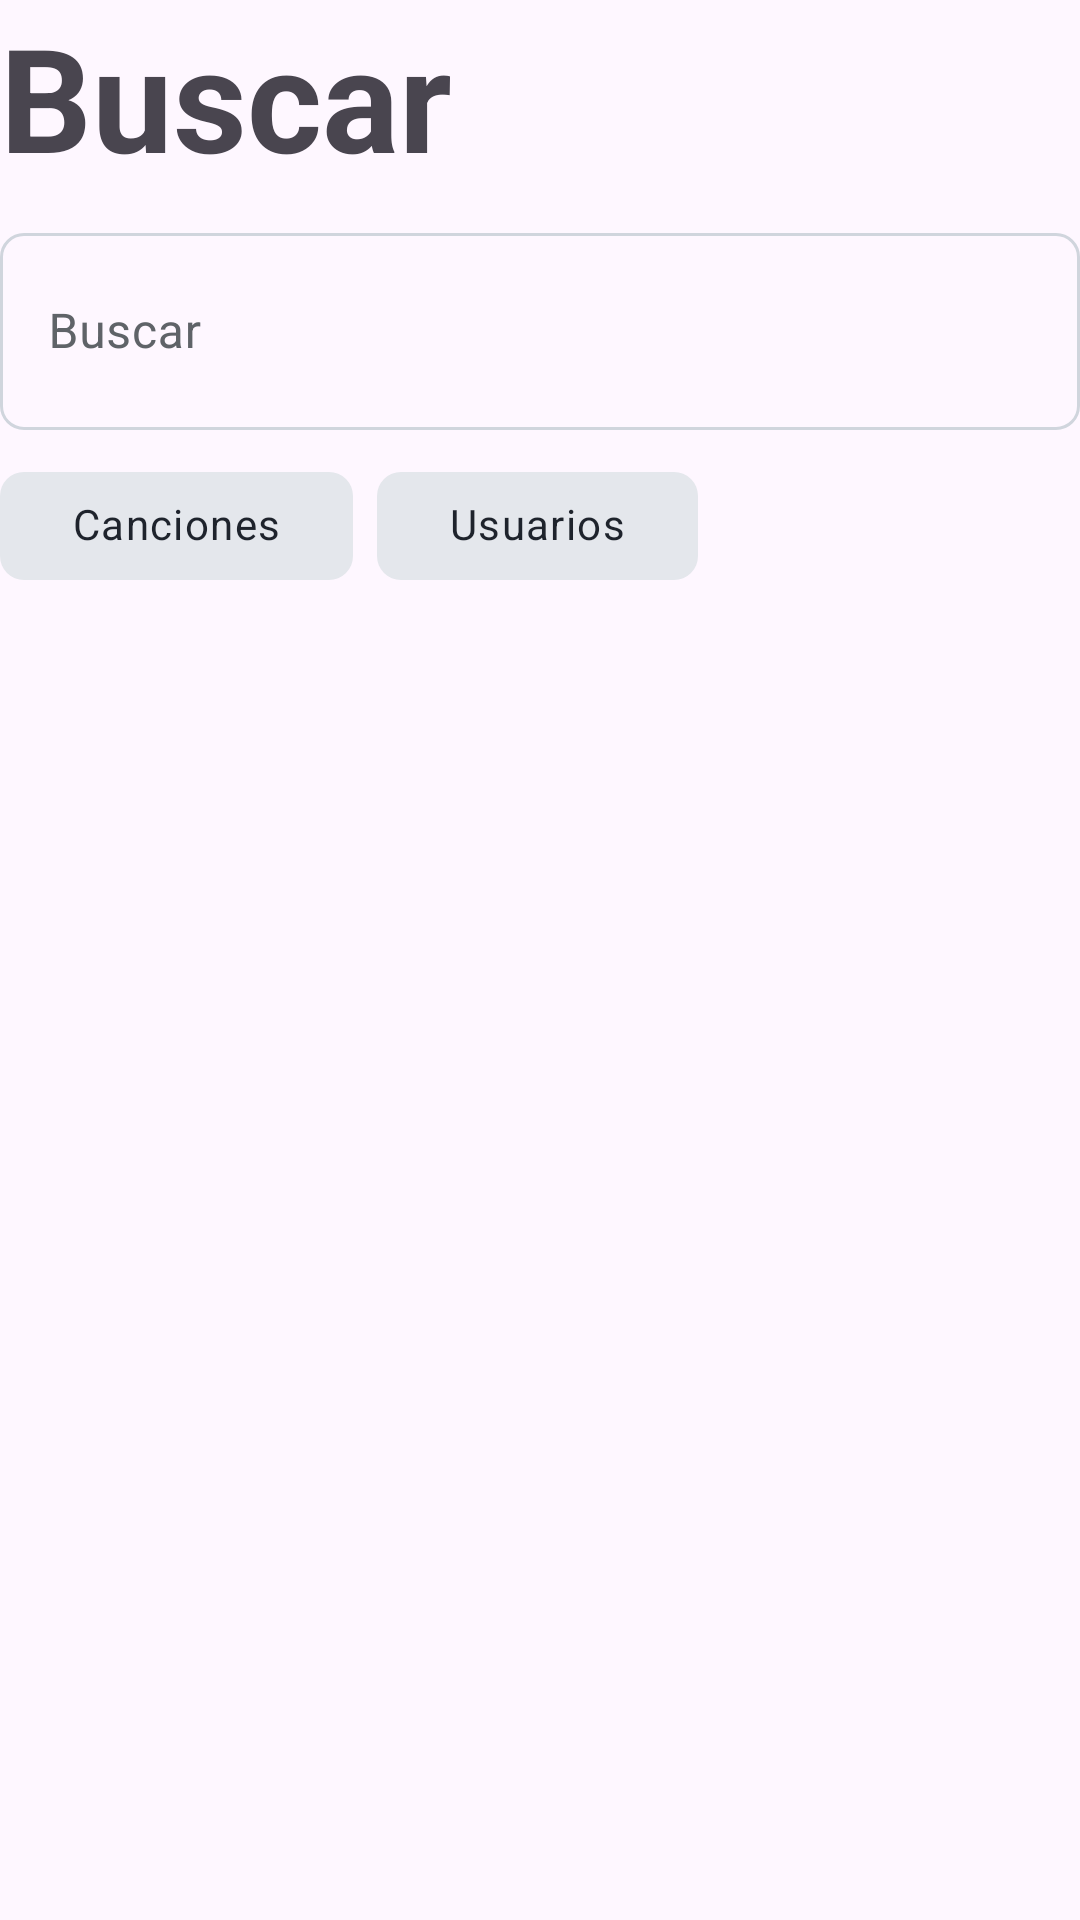

Write the Android layout XML for this screen, with the resource values it uses.
<!-- AndroidManifest.xml: application theme Theme.Musify -->
<!-- res/layout/fragment_search.xml -->
<?xml version="1.0" encoding="utf-8"?>
<androidx.constraintlayout.widget.ConstraintLayout xmlns:android="http://schemas.android.com/apk/res/android"
    xmlns:app="http://schemas.android.com/apk/res-auto"
    xmlns:tools="http://schemas.android.com/tools"
    android:layout_width="match_parent"
    android:layout_height="match_parent"
    tools:paddingHorizontal="@dimen/screen_padding_horizontal"
    tools:paddingVertical="@dimen/screen_padding_vertical">

    <TextView
        android:id="@+id/search_title"
        android:layout_width="wrap_content"
        android:layout_height="wrap_content"
        android:textAppearance="@style/TextAppearance.Musify.Title"
        android:text="@string/search"
        app:layout_constraintTop_toTopOf="parent"
        app:layout_constraintStart_toStartOf="parent"/>

    <com.google.android.material.textfield.TextInputLayout
        android:id="@+id/search_input_layout"
        style="@style/Widget.Musify.TextInputLayout"
        android:layout_marginTop="@dimen/item_margin_small"
        android:layout_width="match_parent"
        android:layout_height="wrap_content"
        android:hint="@string/search"
        app:layout_constraintStart_toStartOf="parent"
        app:layout_constraintTop_toBottomOf="@id/search_title">

        <com.google.android.material.textfield.TextInputEditText
            android:id="@+id/search_input"
            style="@style/Widget.Musify.TextInputEditText.Large"
            android:layout_width="match_parent"
            android:layout_height="wrap_content"
            android:textAppearance="@style/TextAppearance.Musify" />
    </com.google.android.material.textfield.TextInputLayout>

    <com.google.android.material.chip.Chip
        android:id="@+id/tracks_chip"
        style="@style/Widget.Musify.Chip.Filter"
        android:layout_width="wrap_content"
        android:layout_height="wrap_content"
        android:layout_marginTop="@dimen/item_margin_small"
        android:checkable="true"
        android:checked="true"
        android:text="@string/tracks"
        android:textAppearance="@style/TextAppearance.Musify.Small"
        app:layout_constraintStart_toStartOf="@id/search_input_layout"
        app:layout_constraintTop_toBottomOf="@id/search_input_layout" />

    <com.google.android.material.chip.Chip
        android:id="@+id/users_chip"
        style="@style/Widget.Musify.Chip.Filter"
        android:layout_width="wrap_content"
        android:layout_height="wrap_content"
        android:layout_marginStart="@dimen/item_margin_small"
        android:layout_marginTop="@dimen/item_margin_small"
        android:checkable="true"
        android:checked="true"
        android:text="@string/users"
        android:textAppearance="@style/TextAppearance.Musify.Small"
        app:layout_constraintStart_toEndOf="@id/tracks_chip"
        app:layout_constraintTop_toBottomOf="@id/search_input_layout" />

    <androidx.recyclerview.widget.RecyclerView
        android:id="@+id/search_list"
        android:layout_width="match_parent"
        android:layout_height="0dp"
        android:layout_marginTop="@dimen/item_margin_small"
        app:layout_constraintBottom_toBottomOf="parent"
        app:layout_constraintEnd_toEndOf="parent"
        app:layout_constraintStart_toStartOf="parent"
        app:layout_constraintTop_toBottomOf="@id/users_chip"
        tools:itemCount="6"
        tools:listitem="@layout/item_search_result" />

</androidx.constraintlayout.widget.ConstraintLayout>
<!-- res/layout/item_search_result.xml (included above) -->
<?xml version="1.0" encoding="utf-8"?>
<androidx.constraintlayout.widget.ConstraintLayout xmlns:android="http://schemas.android.com/apk/res/android"
    xmlns:app="http://schemas.android.com/apk/res-auto"
    xmlns:tools="http://schemas.android.com/tools"
    android:layout_width="match_parent"
    android:layout_height="wrap_content"
    android:gravity="center_vertical"
    android:orientation="horizontal"
    android:paddingBottom="10dp">

    <com.google.android.material.imageview.ShapeableImageView
        android:id="@+id/search_result_image"
        android:layout_width="@dimen/image_size_small"
        android:layout_height="@dimen/image_size_small"
        android:contentDescription="@string/search_image_content_descriptor"
        android:scaleType="centerCrop"
        app:layout_constraintStart_toStartOf="parent"
        app:layout_constraintTop_toTopOf="parent"
        app:shapeAppearanceOverlay="@style/ShapeAppearance.Musify.ImageRounded"
        tools:background="@drawable/img_playlist_placeholder" />

    <LinearLayout
        android:layout_width="wrap_content"
        android:layout_height="wrap_content"
        android:orientation="vertical"
        app:layout_constraintBottom_toBottomOf="@id/search_result_image"
        app:layout_constraintStart_toEndOf="@id/search_result_image"
        app:layout_constraintTop_toTopOf="@id/search_result_image">

        <TextView
            android:id="@+id/search_result_title"
            android:layout_width="wrap_content"
            android:layout_height="wrap_content"
            android:layout_marginStart="8dp"
            android:textAppearance="@style/TextAppearance.Musify"
            tools:text="Track Title" />

        <TextView
            android:id="@+id/search_result_subtitle"
            android:layout_width="wrap_content"
            android:layout_height="wrap_content"
            android:layout_marginStart="8dp"
            android:textAppearance="@style/TextAppearance.Musify.Small"
            tools:text="Type" />
    </LinearLayout>

    <ImageButton
        android:id="@+id/search_result_menu"
        android:layout_width="40dp"
        android:layout_height="40dp"
        android:background="@android:color/transparent"
        android:src="@drawable/ic_more_vert"
        android:contentDescription="@string/mas_opciones"
        app:layout_constraintEnd_toEndOf="parent"
        app:layout_constraintTop_toTopOf="@id/search_result_image"
        app:layout_constraintBottom_toBottomOf="@id/search_result_image" />
</androidx.constraintlayout.widget.ConstraintLayout>
<!-- resources referenced by this layout -->
<resources>
  <dimen name="image_size_small">76dp</dimen>
  <dimen name="item_margin_small">8dp</dimen>
  <dimen name="screen_padding_horizontal">16dp</dimen>
  <dimen name="screen_padding_vertical">24dp</dimen>
  <string name="mas_opciones">Mas opciones</string>
  <string name="search">Buscar</string>
  <string name="search_image_content_descriptor">Imagen de un usuario o canción</string>
  <string name="tracks">Canciones</string>
  <string name="users">Usuarios</string>
  <style name="ShapeAppearance.Musify.ImageRounded" parent="ShapeAppearance.Material3.SmallComponent">
          <item name="cornerFamily">rounded</item>
          <item name="cornerSize">@dimen/radius_medium</item>
      </style>
  <style name="TextAppearance.Musify" parent="TextAppearance.Material3.BodyMedium">
          <item name="android:textSize">@dimen/text_medium</item>
      </style>
  <style name="TextAppearance.Musify.Small" parent="TextAppearance.Material3.BodySmall">
          <item name="android:textSize">@dimen/text_small</item>
      </style>
  <style name="TextAppearance.Musify.Title" parent="TextAppearance.Musify.ExtraLarge">
          <item name="android:textSize">@dimen/text_title</item>
      </style>
  <style name="Widget.Musify.TextInputEditText.Large" parent="Widget.Material3.TextInputEditText.OutlinedBox">
          <item name="android:paddingVertical">@dimen/button_padding_vertical_large</item>
          <item name="android:paddingHorizontal">@dimen/button_padding_horizontal_large</item>
      </style>
  <style name="Widget.Musify.TextInputLayout" parent="Widget.Material3.TextInputLayout.OutlinedBox">
          <item name="boxCornerRadiusTopStart">@dimen/radius_medium</item>
          <item name="boxCornerRadiusTopEnd">@dimen/radius_medium</item>
          <item name="boxCornerRadiusBottomStart">@dimen/radius_medium</item>
          <item name="boxCornerRadiusBottomEnd">@dimen/radius_medium</item>
      </style>
  <color name="md_on_surface">#2A2A2A</color>
  <dimen name="radius_medium">8dp</dimen>
  <dimen name="text_medium">16sp</dimen>
  <dimen name="text_small">14sp</dimen>
  <style name="TextAppearance.Musify.ExtraLarge" parent="TextAppearance.Material3.HeadlineLarge">
          <item name="android:textSize">@dimen/text_extra_large</item>
          <item name="android:textStyle">bold</item>
      </style>
  <dimen name="text_title">48sp</dimen>
  <dimen name="button_padding_horizontal_medium">12dp</dimen>
  <dimen name="chip_height">36dp</dimen>
  <dimen name="button_padding_vertical_large">22dp</dimen>
  <dimen name="button_padding_horizontal_large">16dp</dimen>
  <color name="md_primary">#1E232C</color>
  <color name="md_on_primary">#FFFFFF</color>
  <color name="md_primary_container">#F1F3F6</color>
  <color name="md_on_primary_container">#1E232C</color>
  <color name="md_secondary">#5A6475</color>
  <color name="md_on_secondary">#FFFFFF</color>
  <color name="md_secondary_container">#E4E7EC</color>
  <color name="md_on_secondary_container">#1E232C</color>
  <color name="md_background">#FFFFFF</color>
  <color name="md_on_background">#1C1C1C</color>
  <color name="md_surface">#FAFAFB</color>
  <color name="md_surface_variant">#F1F3F6</color>
  <color name="md_on_surface_variant">#5F6368</color>
  <color name="md_outline">#D0D5DD</color>
  <color name="md_outline_variant">#E4E7EC</color>
  <color name="md_error">#B3261E</color>
  <color name="md_on_error">#FFFFFF</color>
  <color name="md_error_container">#F9DEDC</color>
  <color name="md_on_error_container">#410E0B</color>
  <dimen name="text_extra_large">32dp</dimen>
</resources>
